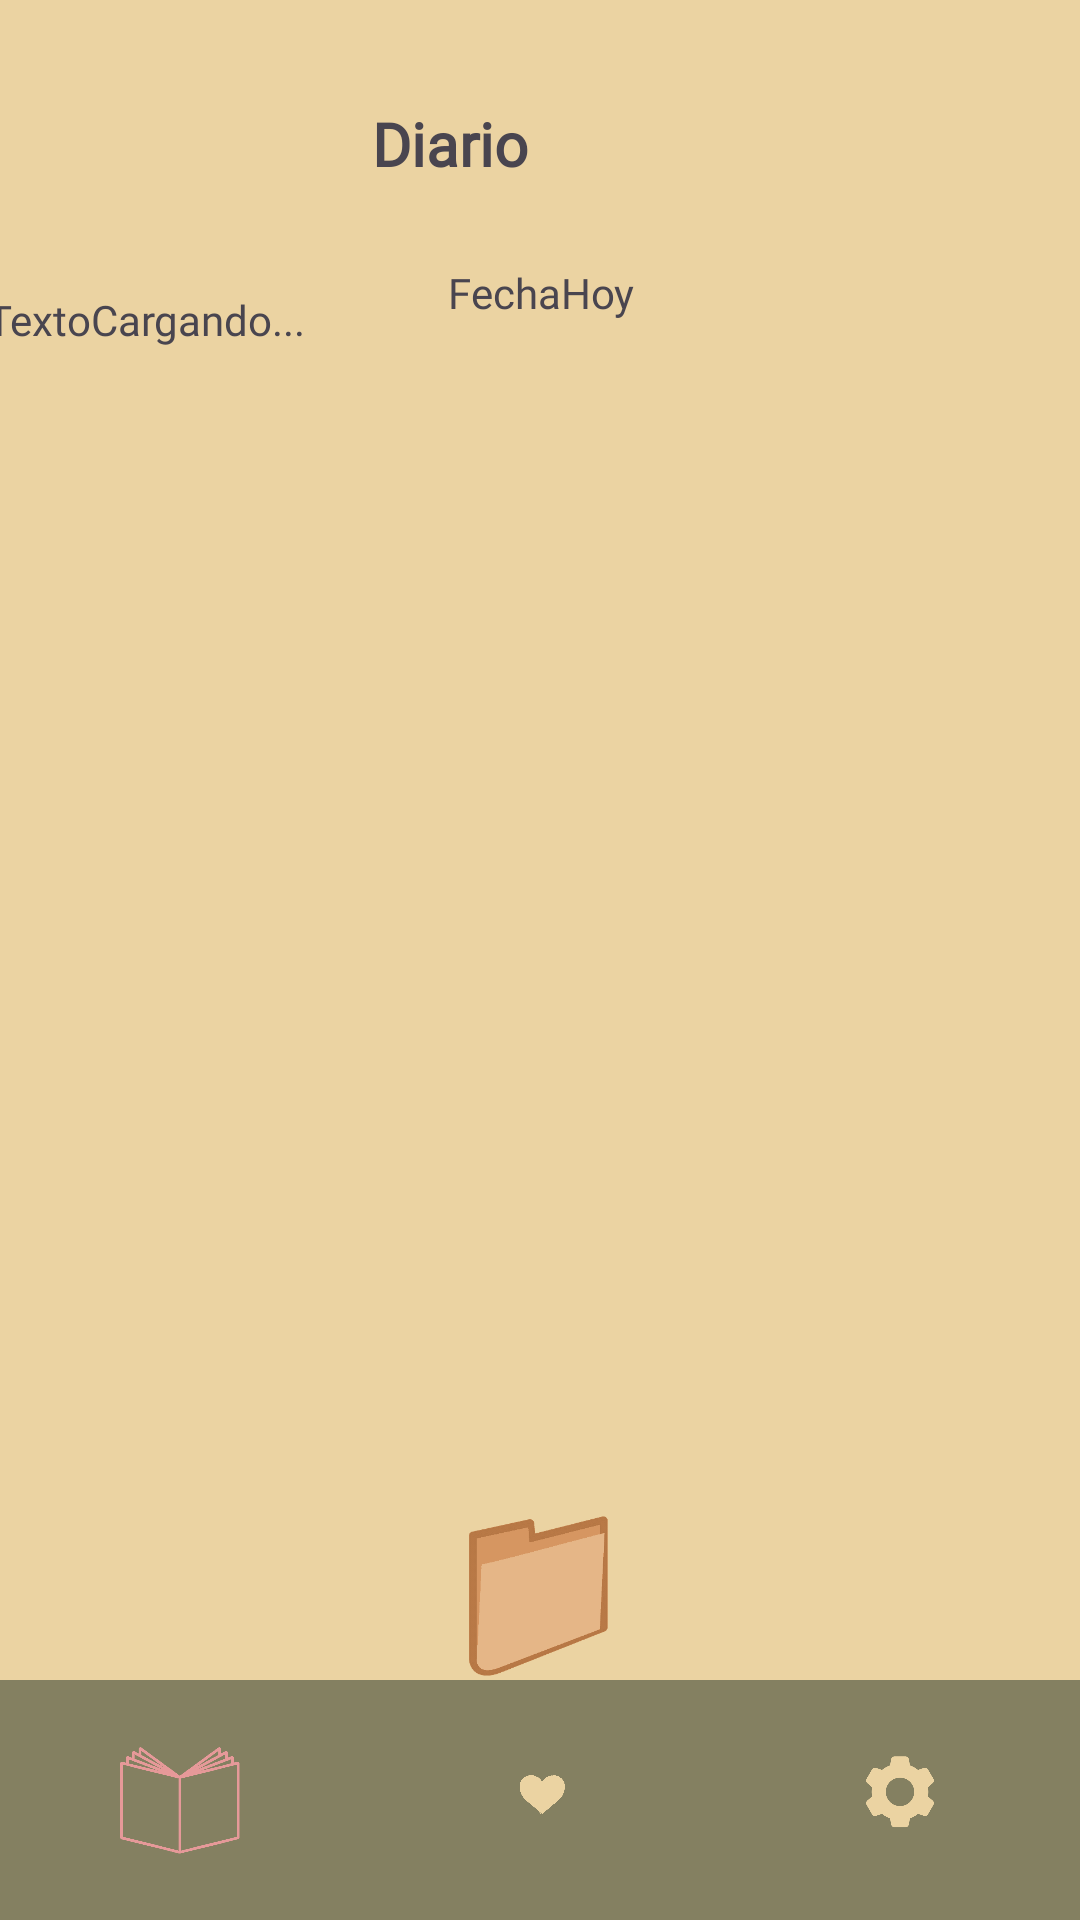

Here is an Android app screen rendered from its layout file. Give the layout XML and the strings, colors and styles it references.
<!-- AndroidManifest.xml: application theme Theme.BLOCKEX -->
<!-- res/layout/activity_diario_leer.xml -->
<?xml version="1.0" encoding="utf-8"?>
<androidx.constraintlayout.widget.ConstraintLayout xmlns:android="http://schemas.android.com/apk/res/android"
    xmlns:app="http://schemas.android.com/apk/res-auto"
    xmlns:tools="http://schemas.android.com/tools"
    android:id="@+id/main"
    android:layout_width="match_parent"
    android:layout_height="match_parent"
    android:background="#EBD3A2"
    tools:context=".DiarioActivityEscribir">


    <TextView

        android:id="@+id/diarioTV"
        android:layout_width="66dp"
        android:layout_height="27dp"
        android:layout_marginStart="176dp"
        android:layout_marginEnd="177dp"
        android:fontFamily="@font/noto_serif_semibold_italic"
        android:text="Diario"
        android:textAlignment="center"
        android:textSize="20sp"
        android:textStyle="bold"
        app:layout_constraintBottom_toBottomOf="parent"
        app:layout_constraintEnd_toEndOf="parent"
        app:layout_constraintHorizontal_bias="1.0"
        app:layout_constraintStart_toStartOf="parent"
        app:layout_constraintTop_toTopOf="parent"
        app:layout_constraintVertical_bias="0.056" />

    <TextView

        android:id="@+id/tvFechaHoy"
        android:layout_width="397dp"
        android:layout_height="30dp"
        android:fontFamily="@font/noto_serif_semibold_italic"
        android:text="FechaHoy"
        android:textAlignment="center"
        android:textSize="14sp"
        app:layout_constraintBottom_toBottomOf="parent"
        app:layout_constraintEnd_toEndOf="parent"
        app:layout_constraintHorizontal_bias="0.498"
        app:layout_constraintStart_toStartOf="parent"
        app:layout_constraintTop_toTopOf="parent"
        app:layout_constraintVertical_bias="0.144" />

    <ImageButton
        android:id="@+id/btnImagen"
        android:layout_width="61dp"
        android:layout_height="56dp"
        android:adjustViewBounds="true"
        android:background="?attr/selectableItemBackgroundBorderless"
        android:contentDescription="Botón imagen"
        android:scaleType="fitCenter"
        android:src="@drawable/guardarimagen"
        app:layout_constraintBottom_toTopOf="@+id/bottomNavigation"
        app:layout_constraintEnd_toEndOf="parent"
        app:layout_constraintStart_toStartOf="parent" />


    <com.google.android.material.bottomnavigation.BottomNavigationView
        android:id="@+id/bottomNavigation"
        android:layout_width="match_parent"
        android:layout_height="wrap_content"
        android:background="#848061"
        app:itemIconSize="40dp"  app:itemIconTint="@color/nav_item_color"  app:itemTextColor="@color/nav_item_color"
        app:itemActiveIndicatorStyle="@null"
        app:itemPaddingTop="10dp"
        app:itemPaddingBottom="10dp"
        app:labelVisibilityMode="unlabeled"
        app:layout_constraintBottom_toBottomOf="parent"
        app:layout_constraintEnd_toEndOf="parent"
        app:layout_constraintStart_toStartOf="parent"
        app:menu="@menu/menuprueba" />

    <TextView
        android:fontFamily="@font/noto_serif_semibold_italic"
        android:id="@+id/textView5"
        android:layout_width="370dp"
        android:layout_height="381dp"
        android:text="TextoCargando..."
        app:layout_constraintBottom_toBottomOf="@+id/bottomNavigation"
        app:layout_constraintEnd_toEndOf="parent"
        app:layout_constraintHorizontal_bias="0.487"
        app:layout_constraintStart_toStartOf="parent"
        app:layout_constraintTop_toTopOf="parent"
        app:layout_constraintVertical_bias="0.374" />

</androidx.constraintlayout.widget.ConstraintLayout>
<!-- resources referenced by this layout -->
<resources>
  <!-- drawable guardarimagen: png bitmap (drawable, 11233 bytes) -->
  <style name="Theme.BLOCKEX" parent="Base.Theme.BLOCKEX" />
  <style name="Base.Theme.BLOCKEX" parent="Theme.Material3.DayNight.NoActionBar">
          
          
      </style>
</resources>
